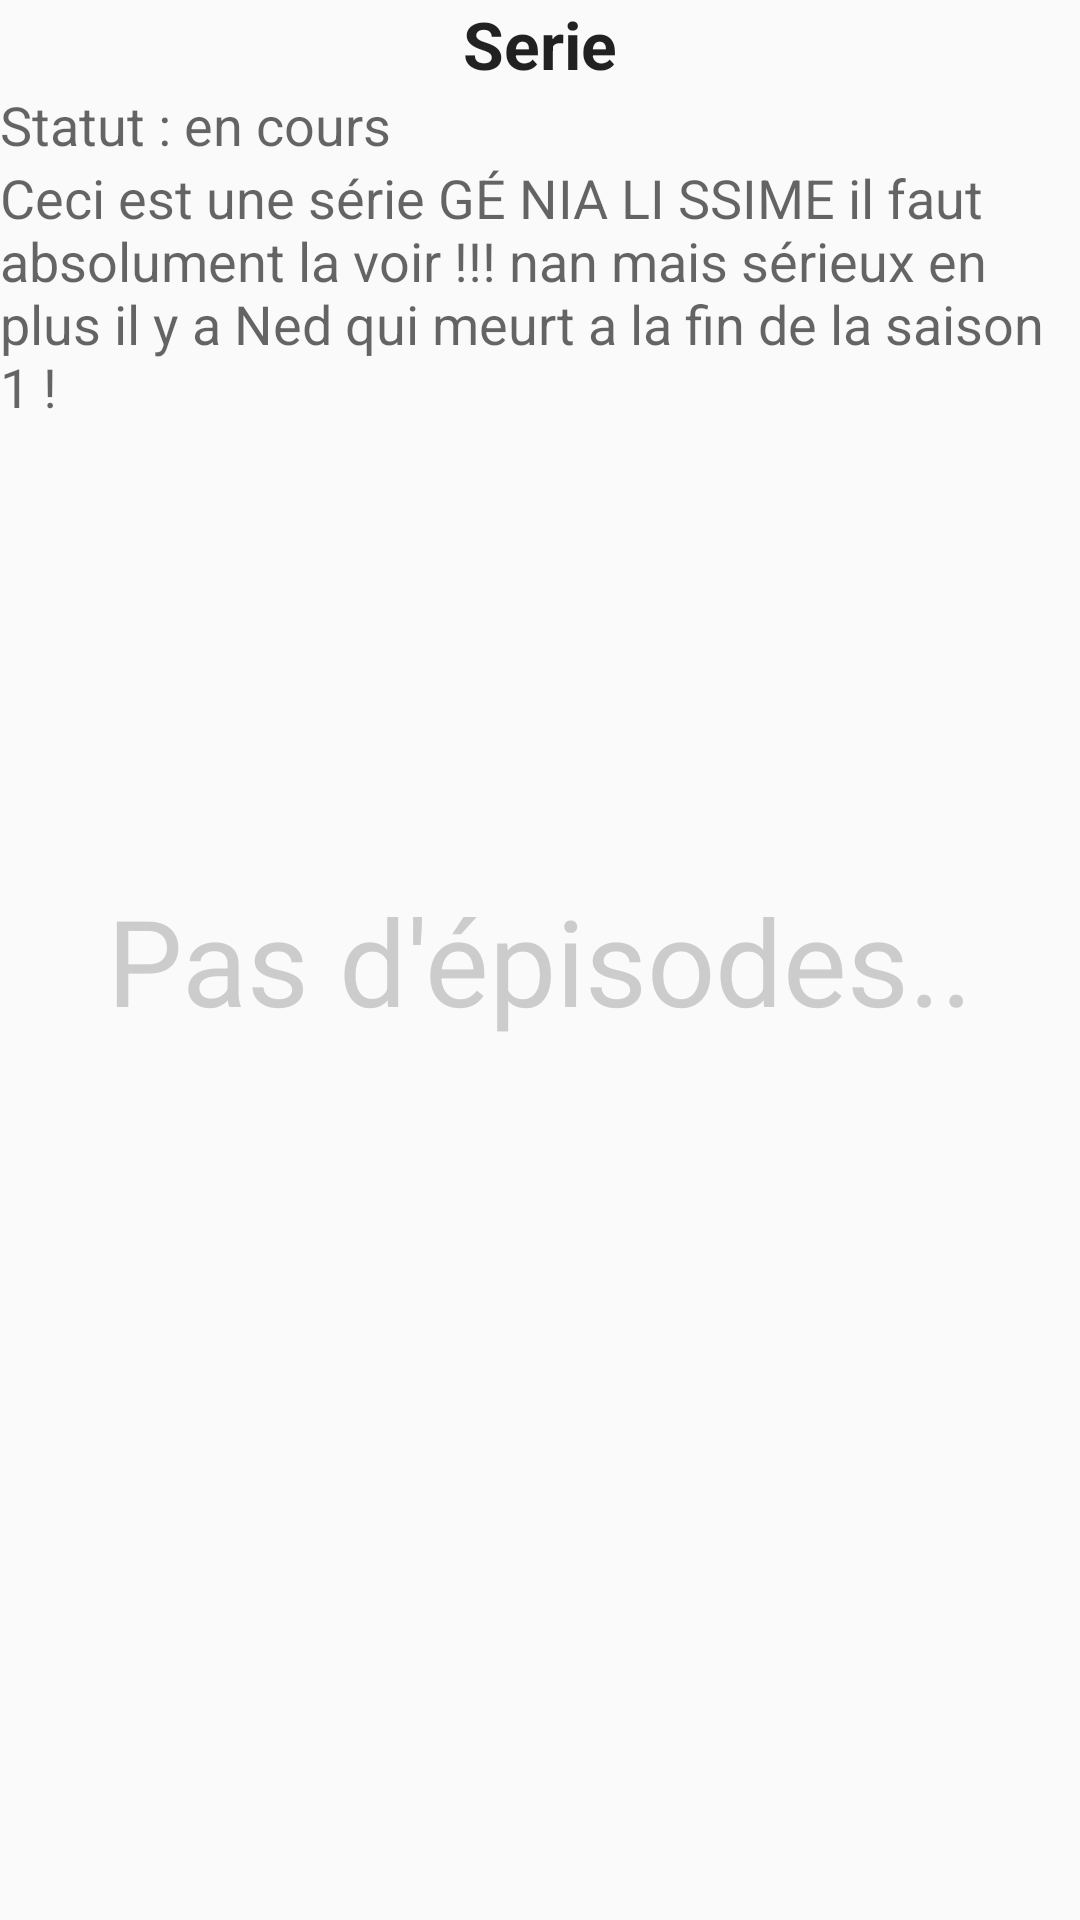

Write the Android layout XML for this screen, with the resource values it uses.
<!-- AndroidManifest.xml: application theme AppTheme -->
<!-- res/layout/detail_serie_activity.xml -->
<?xml version="1.0" encoding="utf-8"?>

<RelativeLayout xmlns:android="http://schemas.android.com/apk/res/android"
    android:orientation="vertical"
    android:layout_width="match_parent"
    android:layout_height="match_parent">
    <TextView
        android:id="@+id/textView_titre"
        android:layout_width="wrap_content"
        android:layout_height="wrap_content"
        android:textAppearance="?android:attr/textAppearanceLarge"
        android:text="Serie"
        android:layout_alignParentTop="true"
        android:layout_alignParentLeft="true"
        android:layout_alignParentStart="true"
        android:layout_alignParentRight="true"
        android:layout_alignParentEnd="true"
        android:textStyle="bold"
        android:textAlignment="center" />

    <TextView
        android:id="@+id/textView_statut"
        android:layout_width="wrap_content"
        android:layout_height="wrap_content"
        android:textAppearance="?android:attr/textAppearanceMedium"
        android:text="Statut : en cours"
        android:layout_below="@id/textView_titre"
        android:layout_alignParentLeft="true"
        android:layout_alignParentStart="true" />

    <TextView
        android:id="@+id/textView_description"
        android:layout_width="wrap_content"
        android:layout_height="wrap_content"
        android:textAppearance="?android:attr/textAppearanceMedium"
        android:text="Ceci est une série GÉ NIA LI SSIME il faut absolument la voir !!! nan mais sérieux en plus il y a Ned qui meurt a la fin de la saison 1 !"
        android:layout_below="@+id/textView_statut"
        android:layout_alignParentLeft="true"
        android:layout_alignParentStart="true"
        android:layout_alignParentRight="true"
        android:layout_alignParentEnd="true" />

    <ListView
        android:id="@+id/listeEpisodes"
        android:layout_width="match_parent"
        android:layout_height="match_parent"
        android:layout_alignParentBottom="true"
        android:layout_below="@+id/textView_description">
    </ListView>

    <TextView
        android:id="@+id/noEpisodesTextView"
        android:layout_width="wrap_content"
        android:layout_height="wrap_content"
        android:textAppearance="?android:attr/textAppearanceLarge"
        android:text="Pas d'épisodes.."
        android:textSize="40dp"
        android:textColor="@color/grey"
        android:layout_centerVertical="true"
        android:layout_centerHorizontal="true" />


</RelativeLayout>
<!-- resources referenced by this layout -->
<resources>
  <color name="grey">#CCCCCC</color>
  <style name="AppTheme" parent="AppTheme.Base" />
  <style name="AppTheme.Base" parent="Theme.AppCompat.Light.DarkActionBar">
          <item name="colorPrimary">@color/material_soft_blue</item>
          <item name="colorPrimaryDark">@color/material_dark_blue</item>
      </style>
  <color name="material_soft_blue">#33B5E5</color>
  <color name="material_dark_blue">#0099CC</color>
</resources>
